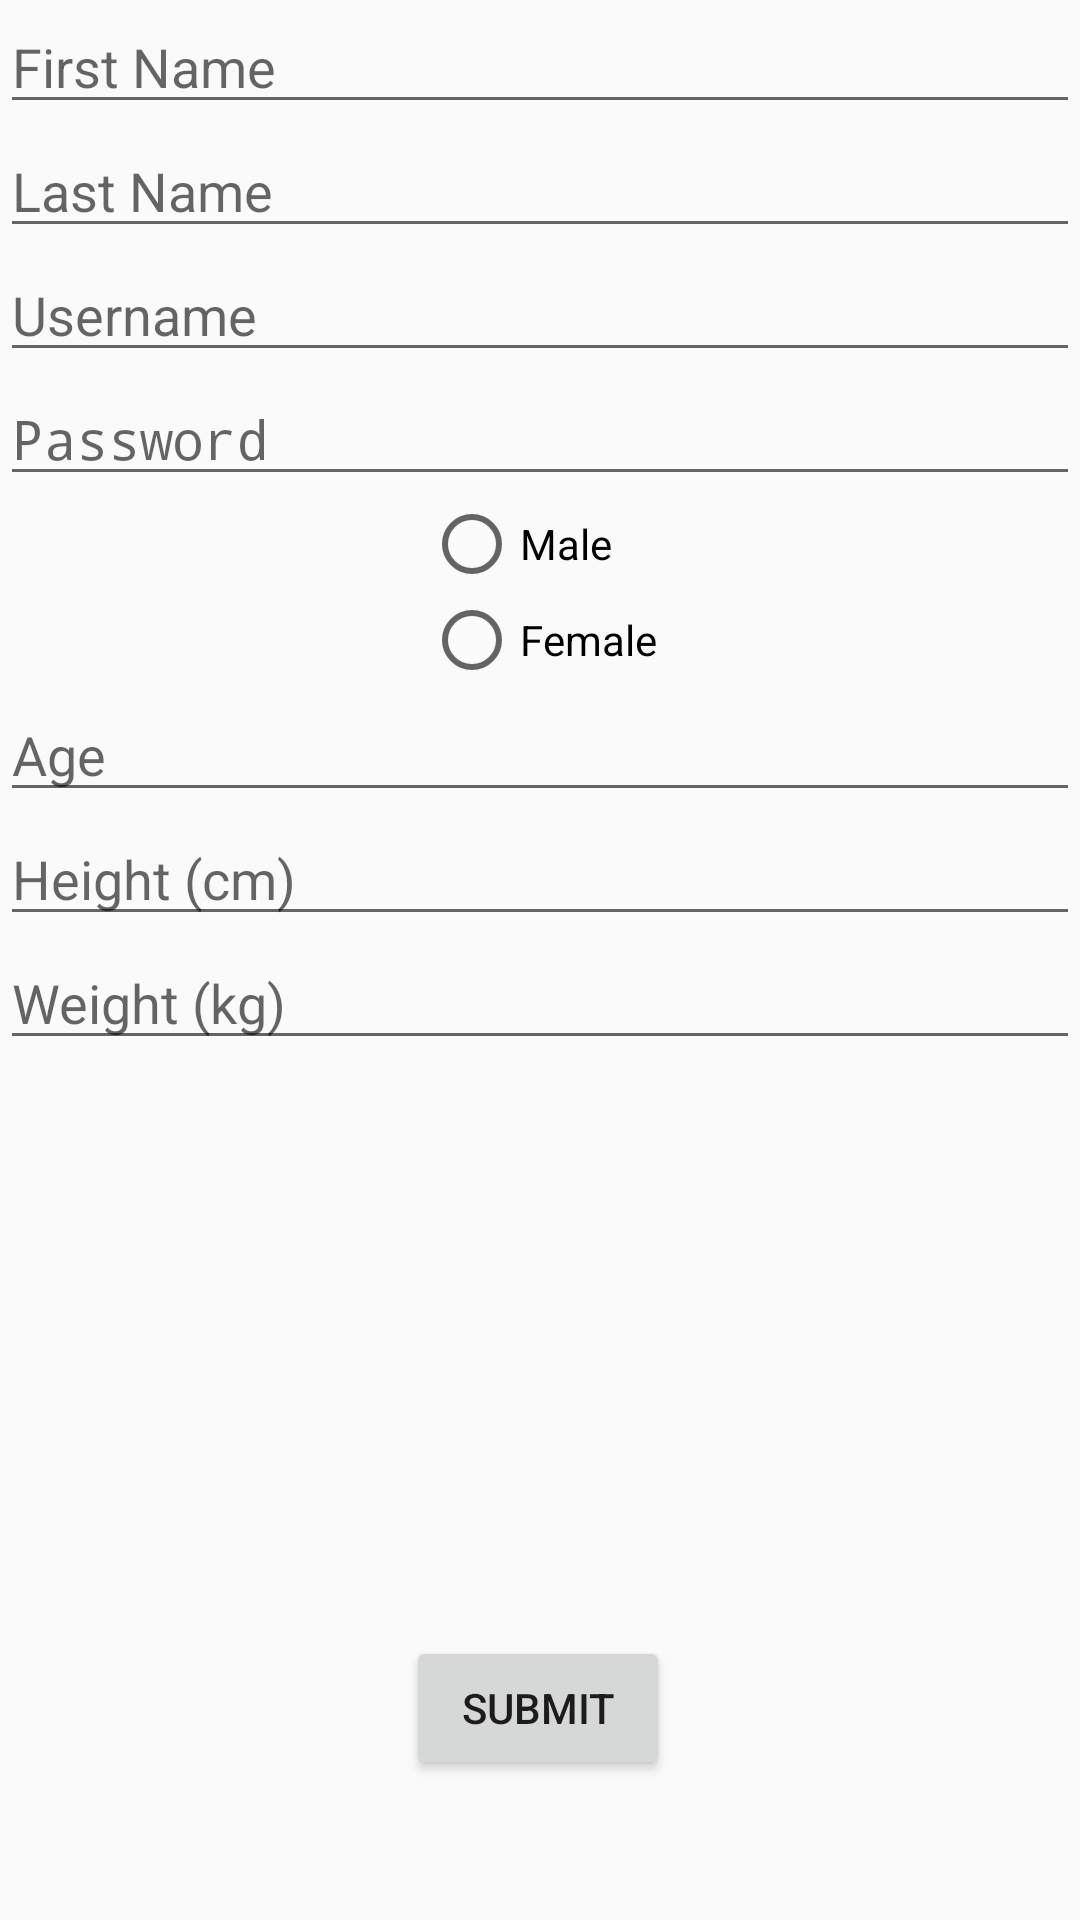

Here is an Android app screen rendered from its layout file. Give the layout XML and the strings, colors and styles it references.
<!-- AndroidManifest.xml: application theme Theme.SnapHealth -->
<!-- res/layout/activity_signup.xml -->
<?xml version="1.0" encoding="utf-8"?>
<androidx.constraintlayout.widget.ConstraintLayout xmlns:android="http://schemas.android.com/apk/res/android"
    xmlns:app="http://schemas.android.com/apk/res-auto"
    xmlns:tools="http://schemas.android.com/tools"
    android:layout_width="match_parent"
    android:layout_height="match_parent"
    tools:context=".SignupPage">

    <EditText
        android:id="@+id/firstName"
        android:layout_width="0dp"
        android:layout_height="wrap_content"
        android:hint="First Name"
        app:layout_constraintTop_toTopOf="parent"
        app:layout_constraintStart_toStartOf="parent"
        app:layout_constraintEnd_toEndOf="parent"
        app:layout_constraintHorizontal_bias="0.5"
        app:layout_constraintVertical_bias="0.1" />

    <EditText
        android:id="@+id/lastName"
        android:layout_width="0dp"
        android:layout_height="wrap_content"
        android:hint="Last Name"
        app:layout_constraintTop_toBottomOf="@+id/firstName"
        app:layout_constraintStart_toStartOf="parent"
        app:layout_constraintEnd_toEndOf="parent"
        app:layout_constraintHorizontal_bias="0.5" />

    <EditText
        android:id="@+id/username"
        android:layout_width="0dp"
        android:layout_height="wrap_content"
        android:hint="Username"
        app:layout_constraintTop_toBottomOf="@+id/lastName"
        app:layout_constraintStart_toStartOf="parent"
        app:layout_constraintEnd_toEndOf="parent"
        app:layout_constraintHorizontal_bias="0.5" />

    <EditText
        android:id="@+id/password"
        android:layout_width="0dp"
        android:layout_height="wrap_content"
        android:hint="Password"
        android:inputType="textPassword"
        app:layout_constraintTop_toBottomOf="@+id/username"
        app:layout_constraintStart_toStartOf="parent"
        app:layout_constraintEnd_toEndOf="parent"
        app:layout_constraintHorizontal_bias="0.5" />

    <RadioGroup
        android:id="@+id/genderGroup"
        android:layout_width="wrap_content"
        android:layout_height="wrap_content"
        app:layout_constraintTop_toBottomOf="@+id/password"
        app:layout_constraintStart_toStartOf="parent"
        app:layout_constraintEnd_toEndOf="parent"
        app:layout_constraintHorizontal_bias="0.5">

        <RadioButton
            android:id="@+id/male"
            android:layout_width="wrap_content"
            android:layout_height="wrap_content"
            android:text="Male" />

        <RadioButton
            android:id="@+id/female"
            android:layout_width="wrap_content"
            android:layout_height="wrap_content"
            android:text="Female" />
    </RadioGroup>

    <TextView
        android:id="@+id/gender_error_message"
        android:layout_width="wrap_content"
        android:layout_height="wrap_content"
        android:textColor="#FF0000"
        android:visibility="gone"
        app:layout_constraintTop_toBottomOf="@+id/genderGroup"
        app:layout_constraintStart_toStartOf="parent"
        app:layout_constraintEnd_toEndOf="parent"
        app:layout_constraintHorizontal_bias="0.5" />

    <EditText
        android:id="@+id/age"
        android:layout_width="0dp"
        android:layout_height="wrap_content"
        android:hint="Age"
        android:inputType="number"
        app:layout_constraintTop_toBottomOf="@+id/genderGroup"
        app:layout_constraintStart_toStartOf="parent"
        app:layout_constraintEnd_toEndOf="parent"
        app:layout_constraintHorizontal_bias="0.5" />

    <EditText
        android:id="@+id/height"
        android:layout_width="0dp"
        android:layout_height="wrap_content"
        android:hint="Height (cm)"
        android:inputType="numberDecimal"
        app:layout_constraintTop_toBottomOf="@+id/age"
        app:layout_constraintStart_toStartOf="parent"
        app:layout_constraintEnd_toEndOf="parent"
        app:layout_constraintHorizontal_bias="0.5" />

    <EditText
        android:id="@+id/weight"
        android:layout_width="0dp"
        android:layout_height="wrap_content"
        android:hint="Weight (kg)"
        android:inputType="numberDecimal"
        app:layout_constraintTop_toBottomOf="@+id/height"
        app:layout_constraintStart_toStartOf="parent"
        app:layout_constraintEnd_toEndOf="parent"
        app:layout_constraintHorizontal_bias="0.5" />

    <Button
        android:id="@+id/submit"
        android:layout_width="wrap_content"
        android:layout_height="wrap_content"
        android:layout_marginTop="192dp"
        android:text="Submit"
        app:layout_constraintEnd_toEndOf="parent"
        app:layout_constraintHorizontal_bias="0.498"
        app:layout_constraintStart_toStartOf="parent"
        app:layout_constraintTop_toBottomOf="@+id/weight" />

</androidx.constraintlayout.widget.ConstraintLayout>
<!-- resources referenced by this layout -->
<resources>
  <style name="Theme.SnapHealth" parent="android:Theme.Material.Light.NoActionBar" />
</resources>
